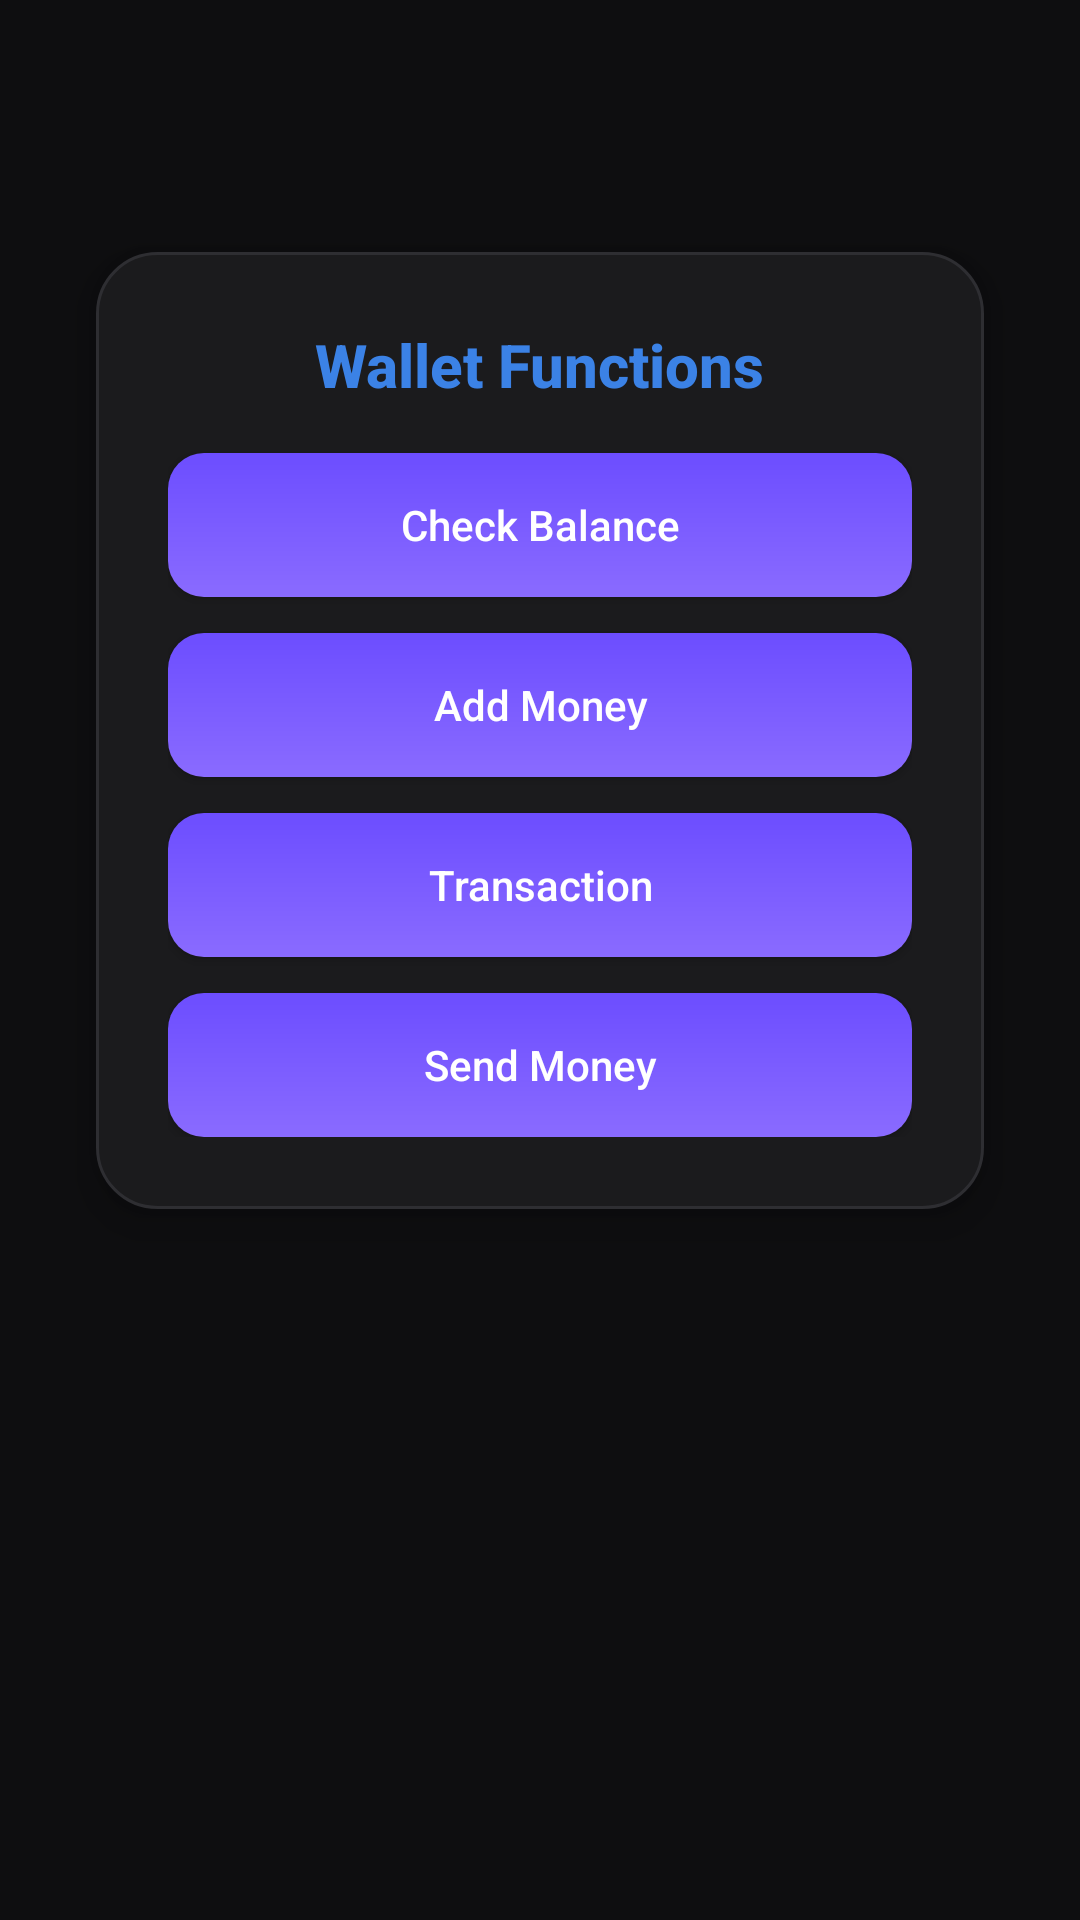

Write the Android layout XML for this screen, with the resource values it uses.
<!-- AndroidManifest.xml: application theme Theme.MyApplication -->
<!-- res/layout/activity_wallet_function.xml -->
<?xml version="1.0" encoding="utf-8"?>
<ScrollView xmlns:android="http://schemas.android.com/apk/res/android"
    android:layout_width="match_parent"
    android:layout_height="match_parent"
    android:background="@drawable/login_background">

    <LinearLayout
        android:layout_width="match_parent"
        android:layout_height="wrap_content"
        android:orientation="vertical"
        android:padding="16dp"
        android:paddingTop="80dp">

        <ImageButton
            android:id="@+id/buttonBack"
            android:layout_width="40dp"
            android:layout_height="40dp"
            android:layout_marginBottom="12dp"
            android:background="?attr/selectableItemBackgroundBorderless"
            android:src="@drawable/ic_chevron_left"
            android:contentDescription="Back"
            android:tint="#FFFFFF" />

        <LinearLayout
            android:layout_width="match_parent"
            android:layout_height="wrap_content"
            android:layout_margin="16dp"
            android:orientation="vertical"
            android:background="@drawable/white_card_background"
            android:padding="24dp"
            android:elevation="8dp">

            <TextView
                android:layout_width="wrap_content"
                android:layout_height="wrap_content"
                android:text="Wallet Functions"
                android:textSize="20sp"
                android:textStyle="bold"
                android:layout_gravity="center_horizontal"
                android:textColor="#3B82E6"
                android:fontFamily="sans-serif-medium" />

            <Button
                android:id="@+id/buttonCheckBalance"
                android:layout_width="match_parent"
                android:layout_height="48dp"
                android:text="Check Balance"
                android:layout_marginTop="16dp"
                android:background="@drawable/button_gradient"
                android:textColor="#FFFFFF"
                android:textAllCaps="false" />

            <Button
                android:id="@+id/buttonAddMoney"
                android:layout_width="match_parent"
                android:layout_height="48dp"
                android:text="Add Money"
                android:layout_marginTop="12dp"
                android:background="@drawable/button_gradient"
                android:textColor="#FFFFFF"
                android:textAllCaps="false" />

            <Button
                android:id="@+id/buttonTransaction"
                android:layout_width="match_parent"
                android:layout_height="48dp"
                android:text="Transaction"
                android:layout_marginTop="12dp"
                android:background="@drawable/button_gradient"
                android:textColor="#FFFFFF"
                android:textAllCaps="false" />

            <Button
                android:id="@+id/buttonSendMoney"
                android:layout_width="match_parent"
                android:layout_height="48dp"
                android:text="Send Money"
                android:layout_marginTop="12dp"
                android:background="@drawable/button_gradient"
                android:textColor="#FFFFFF"
                android:textAllCaps="false" />

        </LinearLayout>

    </LinearLayout>

</ScrollView>
<!-- resources referenced by this layout -->
<resources>
  <!-- drawable button_gradient (drawable) -->
  <?xml version="1.0" encoding="utf-8"?>
  <shape xmlns:android="http://schemas.android.com/apk/res/android"
      android:shape="rectangle">
      <gradient
          android:startColor="#6C4DFF"
          android:endColor="#8A6BFF"
          android:angle="270" />
      <corners android:radius="12dp" />
  </shape>
  <!-- drawable login_background (drawable) -->
  <?xml version="1.0" encoding="utf-8"?>
  <shape xmlns:android="http://schemas.android.com/apk/res/android">
      <solid android:color="@color/fin_bg" />
  </shape>
  <!-- drawable white_card_background (drawable) -->
  <?xml version="1.0" encoding="utf-8"?>
  <shape xmlns:android="http://schemas.android.com/apk/res/android" android:shape="rectangle">
      <solid android:color="@color/fin_surface" />
      <corners android:radius="20dp" />
      <stroke android:width="1dp" android:color="@color/fin_stroke" />
  </shape>
  <style name="Theme.MyApplication" parent="Base.Theme.MyApplication" />
  <color name="fin_bg">#FF0E0E10</color>
  <color name="fin_surface">#FF1B1B1D</color>
  <color name="fin_stroke">#FF2E2E32</color>
  <style name="Base.Theme.MyApplication" parent="Theme.Material3.Dark.NoActionBar">
          <item name="colorPrimary">@color/fin_blue</item>
          <item name="colorOnPrimary">@color/white</item>
          <item name="colorSurface">@color/fin_surface</item>
          <item name="colorOnSurface">@color/fin_text</item>
          <item name="colorSurfaceVariant">@color/fin_surface_alt</item>
          <item name="colorOnSurfaceVariant">@color/fin_text_dim</item>
          <item name="colorOutline">@color/fin_stroke</item>
          <item name="android:colorBackground">@color/fin_bg</item>
          <item name="android:windowBackground">@color/fin_bg</item>
          <item name="android:statusBarColor">@color/fin_bg</item>
          <item name="android:navigationBarColor">@color/fin_nav</item>
          <item name="android:textColorPrimary">@color/fin_text</item>
          <item name="android:textColorSecondary">@color/fin_text_dim</item>
          <item name="android:textColorHint">@color/fin_text_dim</item>
          <item name="android:windowLightStatusBar">false</item>
      </style>
  <color name="fin_blue">#FF3B82E6</color>
  <color name="white">#FFFFFFFF</color>
  <color name="fin_text">#FFFFFFFF</color>
  <color name="fin_surface_alt">#FF262629</color>
  <color name="fin_text_dim">#FF9B9BA1</color>
  <color name="fin_nav">#FF151517</color>
</resources>
